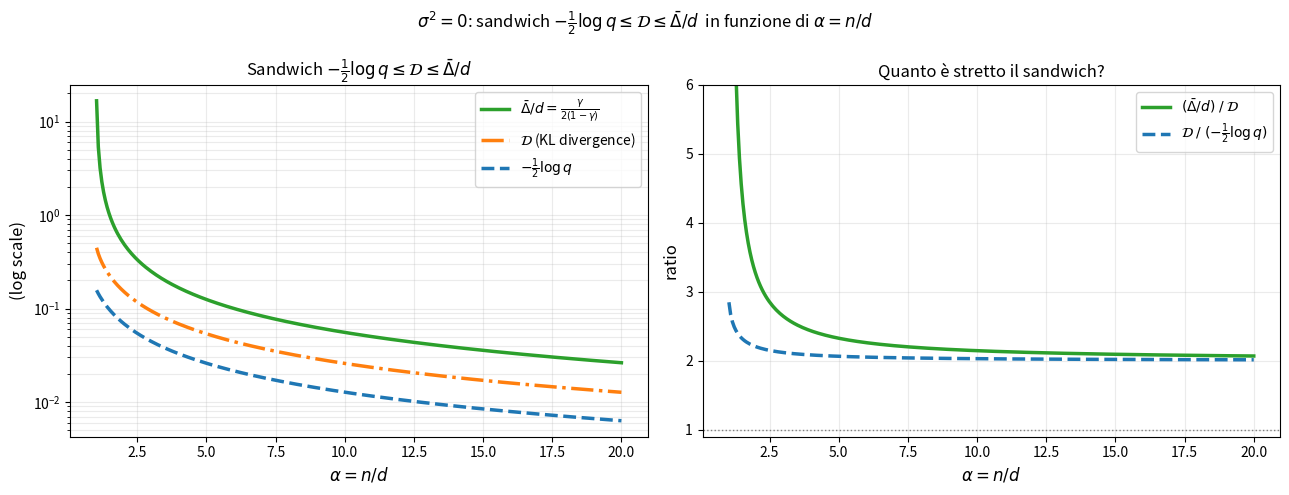

The matplotlib source for this figure: (Note: this script raises an exception after producing the figure.)
import numpy as np
import scipy.integrate as integrate
import matplotlib.pyplot as plt

def q_sigma0(alpha):
    gamma = 1.0 / alpha
    am = (1 - np.sqrt(gamma))**2
    ap = (1 + np.sqrt(gamma))**2
    dens = lambda x: alpha * np.sqrt(max((ap-x)*(x-am), 0)) / (2*np.pi*x)
    E_sqrt, _ = integrate.quad(lambda x: np.sqrt(x)*dens(x),
                                am, ap, limit=600, points=[am, ap])
    return E_sqrt**2

def D_sigma0(alpha):
    gamma = 1.0 / alpha
    am = (1 - np.sqrt(gamma))**2
    ap = (1 + np.sqrt(gamma))**2
    dens = lambda x: alpha * np.sqrt(max((ap-x)*(x-am), 0)) / (2*np.pi*x)
    E_log, _ = integrate.quad(lambda x: np.log(x)*dens(x),
                               am, ap, limit=600, points=[am, ap])
    return -0.5 * E_log

def inf_sigma0(alpha):
    # formula chiusa: 1/2 * gamma/(1-gamma)
    gamma = 1.0 / alpha
    return 0.5 * gamma / (1 - gamma)

alphas   = np.linspace(1.03, 20, 300)

inf_arr  = np.array([inf_sigma0(a)               for a in alphas])
D_arr    = np.array([D_sigma0(a)                 for a in alphas])
logq_arr = np.array([-0.5 * np.log(q_sigma0(a)) for a in alphas])

fig, axes = plt.subplots(1, 2, figsize=(13, 5))

# pannello sinistro: scala log, le tre quantità
ax = axes[0]
ax.semilogy(alphas, inf_arr,  lw=2.5, color='#2ca02c',
            label=r'$\bar\Delta/d = \frac{\gamma}{2(1-\gamma)}$')
ax.semilogy(alphas, D_arr,    lw=2.5, color='#ff7f0e', ls='-.',
            label=r'$\mathcal{D}$ (KL divergence)')
ax.semilogy(alphas, logq_arr, lw=2.5, color='#1f77b4', ls='--',
            label=r'$-\frac{1}{2}\log q$')
ax.set_xlabel(r'$\alpha = n/d$', fontsize=12)
ax.set_ylabel('(log scale)', fontsize=12)
ax.set_title(r'Sandwich $-\frac{1}{2}\log q \leq \mathcal{D} \leq \bar\Delta/d$', fontsize=12)
ax.legend(fontsize=10)
ax.grid(True, which='both', alpha=0.25)

# pannello destro: quanto è stretto il sandwich?
ax = axes[1]
ax.plot(alphas, inf_arr / D_arr,  lw=2.5, color='#2ca02c',
        label=r'$(\bar\Delta/d)\;/\;\mathcal{D}$')
ax.plot(alphas, D_arr / logq_arr, lw=2.5, color='#1f77b4', ls='--',
        label=r'$\mathcal{D}\;/\;(-\frac{1}{2}\log q)$')
ax.axhline(1, color='gray', ls=':', lw=1)
ax.set_xlabel(r'$\alpha = n/d$', fontsize=12)
ax.set_ylabel('ratio', fontsize=12)
ax.set_title('Quanto è stretto il sandwich?', fontsize=12)
ax.set_ylim(0.9, 6)
ax.legend(fontsize=10)
ax.grid(True, alpha=0.25)

fig.suptitle(
    r'$\sigma^2=0$: sandwich $-\frac{1}{2}\log q \leq \mathcal{D} \leq \bar\Delta/d$'
    r'  in funzione di $\alpha = n/d$', fontsize=12)
plt.tight_layout()
plt.savefig('/home/ceci/Thesis/Plots/sandwich_alpha.png', dpi=160)
